Run: headless pygame with SDL's dummy video driver; simulated clock (each Clock.tick advances the game by its frame time, no real sleeping); random seed 0; keys injected as events and as key.get_pressed() state; mouse plan: one left click at the window centre at the start of phase 2, then a move to the lower-right quarter at the start of phase 3.
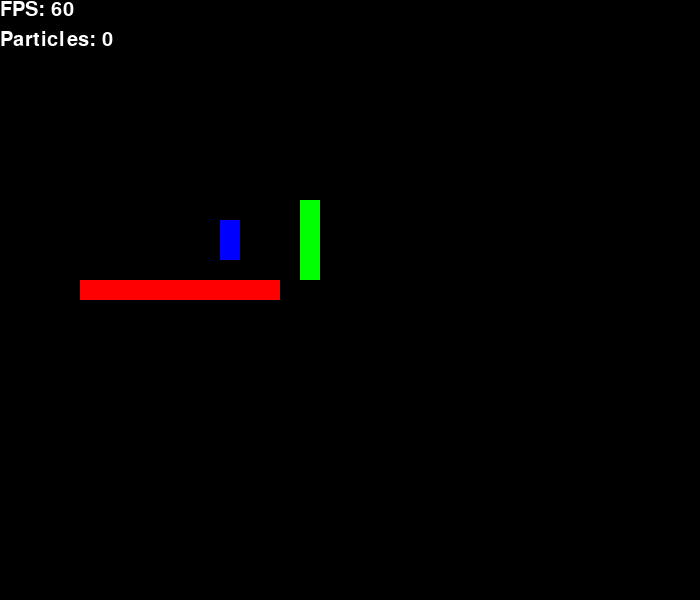
Frame 1 of 4 · flips 1–60 · no input
Frame 2 of 4 · flips 61–180 · clicked the window centre · tapped SPACE, RETURN · held RIGHT (→), D · screen unchanged from frame 1, image omitted
Frame 3 of 4 · flips 181–300 · moved the mouse to the lower-right quarter · held DOWN (↓), S · screen unchanged from frame 2, image omitted
Frame 4 of 4 · flips 301–420 · held LEFT (←), A, UP (↑), W · screen unchanged from frame 3, image omitted

The pygame program that drew these frames:

import random
import sys
import pygame
from pygame.locals import *

"""
SPECIAL HASHING
"""

pygame.init()
screen = pygame.display.set_mode((700, 600), 0, 32)
pygame.display.set_caption('3000 particles')
mainClock = pygame.time.Clock()

tile_size = 20

particles = []

tile_map = {}
for i in range(10):
    tile_map[str(i + 4) + ';14'] = [i + 4, 14, (255, 0, 0)]

tile_map['15;10'] = [15, 10, (0, 255, 0)]
tile_map['15;11'] = [15, 11, (0, 255, 0)]
tile_map['15;12'] = [15, 12, (0, 255, 0)]
tile_map['15;13'] = [15, 13, (0, 255, 0)]

tile_map['11;11'] = [11, 11, (0, 0, 255)]
tile_map['11;12'] = [11, 12, (0, 0, 255)]

clicking = False

font = pygame.font.SysFont('Arial', 30)

while True:
    screen.fill((0, 0, 0))
    mx, my = pygame.mouse.get_pos()

    if clicking:
        for i in range(60):
            particles.append(
                [
                    [mx, my], # position
                    [random.randint(0, 42) / 6 - 3.5, random.randint(0, 42) / 6 - 3.5], # velocity
                    random.randint(4, 6) # size
                ]
                        )

    for particle in particles:
        # move for x
        particle[0][0] += particle[1][0]
        loc_str = str(int(particle[0][0] / tile_size)) + ';' + str(int(particle[0][1] / tile_size))
        if loc_str in tile_map:
            particle[1][0] *= -0.7
            particle[1][1] *= -0.95
            particle[0][0] += particle[1][0] * 2

        # move for y
        particle[0][1] += particle[1][1]
        loc_str = str(int(particle[0][0] / tile_size)) + ';' + str(int(particle[0][1] / tile_size))
        if loc_str in tile_map:
            particle[1][1] *= -0.7
            particle[1][0] = particle[1][0] * 0.95
            particle[0][1] += particle[1][1] * 2

        # change size , apply gravity and draw particles
        particle[2] -= 0.035
        particle[1][1] += 0.15
        pygame.draw.circle(screen, (255, 255, 255), (int(particle[0][0]), int(particle[0][1])), int(particle[2]))

        if particle[2] <= 0:
            particles.remove(particle)

    for tile in tile_map:
        pygame.draw.rect(
            screen, 
            tile_map[tile][2], 
            (tile_map[tile][0] * tile_size, tile_map[tile][1] * tile_size, tile_size, tile_size))

    for event in pygame.event.get():
        if event.type == QUIT:
            pygame.quit()
            sys.exit()
        if event.type == MOUSEBUTTONDOWN:
            clicking = True
        if event.type == MOUSEBUTTONUP:
            clicking = False

    fps = font.render("FPS: " + str(int(mainClock.get_fps())), True, (255, 255, 255))
    screen.blit(fps, (0, 0))
    particles_number = font.render("Particles: " + str(len(particles)), True, (255, 255, 255))
    screen.blit(particles_number, (0, 30))

    pygame.display.update()
    mainClock.tick(60)
